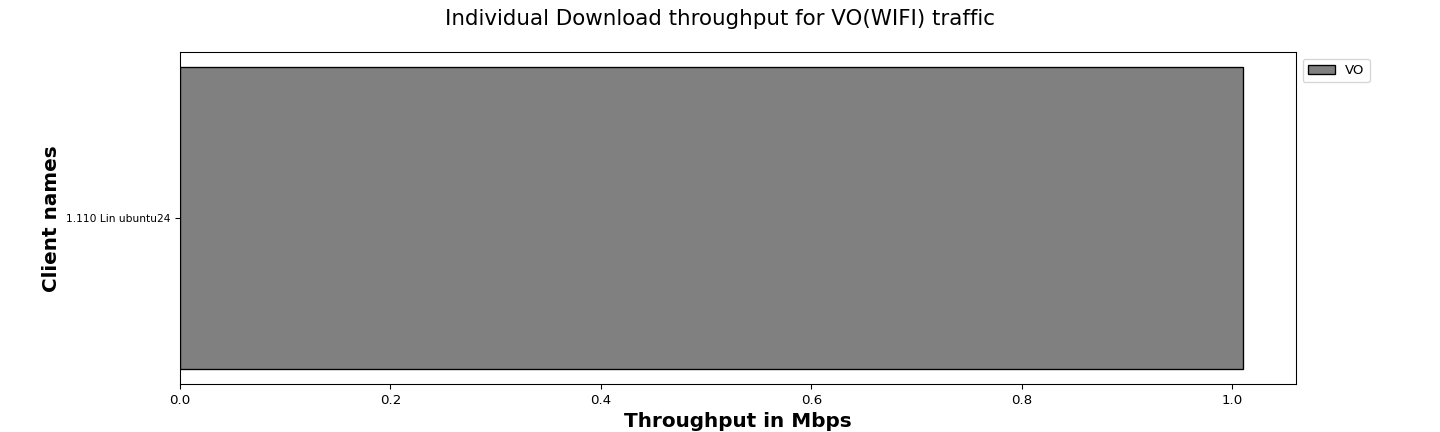

Source data for this figure (header and first rows):
Client names, VO
1.110 Lin ubuntu24, 1.01
